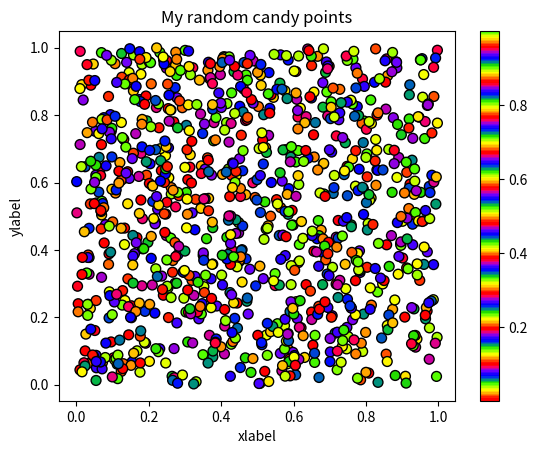

The script that saved this image:
#!/usr/bin/env python
# coding: utf-8

# ## Problem 1: Simple scatter plot using random 
# 
# We can generate random numbers using using a method `random.rand()` from the [NumPy package](https://numpy.org/). This example generates 10 random values:
# 
# ```
# import numpy as np
# random_numbers = np.random.rand(10)
# 
# ```
# 
# ### Part 1
# 
# Create an new data frame called `data` and add 1000 random numbers (`float`) into a new column `x` and another 1000 random numbers (`float`) into a new column `y`.

import numpy as np
import pandas as pd
from matplotlib import pyplot as plt
from matplotlib import cm

# YOUR CODE HERE 1 to set data
data=pd.DataFrame(np.random.rand(2000).reshape(1000,2),columns=['x','y'])
# Check your random values
print(data.head())

# Check that you have the correct number of rows
assert len(data) == 1000, "There should be 1000 rows of data."


# ### Part 2
# 

# YOUR CODE HERE 2 to set colors
colors=np.random.rand(1000)
# This test print should print out 10 first numbers in the variable colors
print(colors[0:10])

# Check that the length matches
assert len(colors) == 1000, "There should be 1000 random numbers for colors"


# ### Part 3 
# 
# #### Part 3.1
# 
# Create a scatter plot of points with random colors
# 
# #### Part 3.2
# 
# #### Part 3.3
# 

# Plot a scatter plot
# YOUR CODE HERE 3
data.plot(kind='scatter',x='x',y='y',s=50,c=colors,colormap='prism',edgecolor='black')
# Add labels and title
# YOUR CODE HERE 4
title="My random candy points"
xlabel="X-label"
ylabel="Y-label"
plt.title("My random candy points")
plt.xlabel("xlabel")
plt.ylabel("ylabel")
# Save the plot as a png file:
outputfp = "my_first_plot.png"

# YOUR CODE HERE 5
plt.savefig("my_first_plot.png")
# This test print statement should print the output filename of your figure
print("Saved my first plot as:", outputfp)

#Check that the file exists (also go and open the file to check that everything is ok!)
import os

assert os.path.exists(outputfp), "Can't find the output image."


# Remember to commit your changes (including the image file) to your GitHub repo!
# 
# ### Done!
# 
# Now you can move to [problem 2](Exercise-7-problem-2.ipynb).
